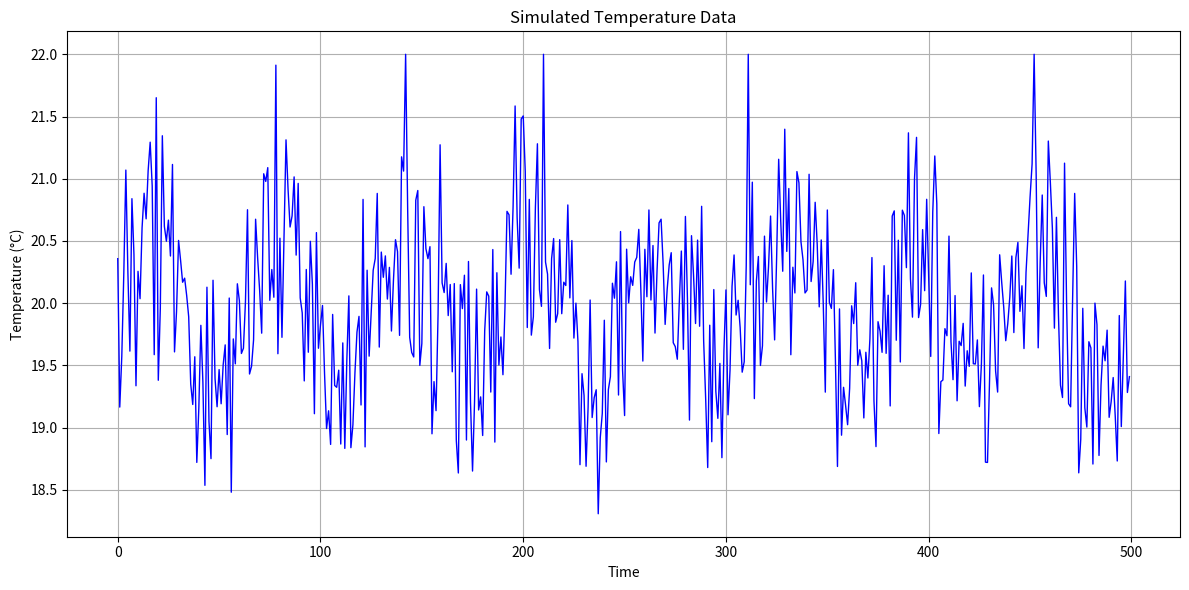

This chart was generated by the following Python code:
import matplotlib.pyplot as plt
import random
import math

class DataGenerator:
    """
    A class to generate pseudo-random data that simulates sensor readings.
    """

    def __init__(self, base_min: float = 18, base_max: float = 21, squiggle_std: float = 0.1, peak_mean: float = 20, peak_std: float = 1, peak_frequency: int = 50, sin_delta: float = 0.1, seed: int = 48):
        """
        Initializes the DataGenerator with customizable parameters.

        Args:
            base_min: The minimum value of the base range.
            base_max: The maximum value of the base range.
            squiggle_std: Standard deviation for the squiggle (noise).
            peak_mean: Mean value around which peaks will occur.
            peak_std: Standard deviation for the peak heights.
            peak_frequency:  Determines how often peaks occur.  Higher value = less frequent.
            sin_delta: Determines how fast the sine pattern complete 1 cycle.
            seed: Seed for the random number generator.
        """
        self.base_min = base_min
        self.base_max = base_max
        self.squiggle_std = squiggle_std
        self.peak_mean = peak_mean
        self.peak_std = peak_std
        self.peak_frequency = peak_frequency
        self._base_value = (base_min + base_max) / 2  # Initialize a base value for pattern generation.
        self._sin_seed = 0
        self._sin_delta = sin_delta
        random.seed(seed)

    def _generate_normalized_value(self) -> float:
        """
        Generates a normalized random value between 0 and 1 using a combination of techniques.

        Returns:
            A normalized random value.
        """
        # Generate a uniform random value between 0 and 1
        uniform_value = random.random()

        # Generate a Gaussian (normal) random value with mean 0.5 and standard deviation 0.15
        gaussian_value = random.gauss(0.5, 0.15)
        
        # Ensure the Gaussian value is within the range [0, 1]
        gaussian_value = max(0, min(1, gaussian_value))

        # Generate a sine-pattern based random value in the range of 0 to 1
        pattern_value_sine = (math.sin(self._sin_seed) / 2 + 0.5) * 0.9 + 0.1 * (random.random())
        self._sin_seed += self._sin_delta

        # Combine the three values with specified weights
        combined_value = 0.4 * uniform_value + 0.3 * gaussian_value + 0.3 * pattern_value_sine

        return combined_value

    @property
    def value(self) -> float:
        """
        Returns a random value within the specified range, incorporating squiggles and peaks.

        Returns:
            A random value within the defined range.
        """
        # Calculate the base range
        base_range = self.base_max - self.base_min

        # Generate a normalized random value
        random_value = self._generate_normalized_value()

        # Calculate the base value within the range
        y = base_range * random_value + self.base_min

        # Add Gaussian noise (squiggle)
        y += random.gauss(0, self.squiggle_std)

        # # Occasionally add a peak value
        if random.randint(0, self.peak_frequency) == 0:
            y += random.gauss(self.peak_mean - y, self.peak_std)

        # Clamp the value to ensure it stays within the specified range
        y = max(self.base_min, min(self.base_max, y))

        return y

def main() -> None:
    data_generator = DataGenerator(base_min=18, base_max=22, squiggle_std=0.2, peak_mean=23, peak_std=0.8, peak_frequency=60, sin_delta=0.1, seed=42)

    # num_points = 500
    num_points = 500
    data_points = [data_generator.value for _ in range(num_points)]

    plt.figure(figsize=(12, 6))
    plt.plot(data_points, color='blue', linestyle='-', linewidth=1)
    # plt.title('Simulated Temperature Data')
    plt.title('Simulated Temperature Data')
    plt.xlabel('Time')
    plt.ylabel('Temperature (°C)')
    plt.grid(True)
    plt.tight_layout()
    plt.show()

if __name__ == "__main__":
    main()